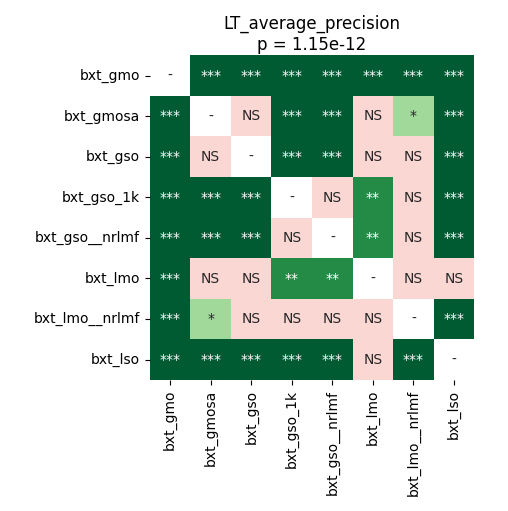

Source data for this figure (header and first rows):
	bxt_gmo	bxt_gmosa	bxt_gso	bxt_gso_1k	bxt_gso__nrlmf	bxt_lmo	bxt_lmo__nrlmf	bxt_lso
bxt_gmo	1.0	7.768110795454545e-05	7.768110795454545e-05	7.768110795454545e-05	0.0001315	0.0007477	0.0002848	7.768110795454545e-05
bxt_gmosa	7.768110795454545e-05	1.0	0.09407	7.768110795454545e-05	7.768110795454545e-05	0.2398	0.04272	7.768110795454545e-05
bxt_gso	7.768110795454545e-05	0.09407	1.0	0.0001315	7.768110795454545e-05	0.1856	0.3484	7.768110795454545e-05
bxt_gso_1k	7.768110795454545e-05	7.768110795454545e-05	0.0001315	1.0	0.2398	0.003323	0.2398	7.768110795454545e-05
bxt_gso__nrlmf	0.0001315	7.768110795454545e-05	7.768110795454545e-05	0.2398	1.0	0.002765	0.1579	7.768110795454545e-05
bxt_lmo	0.0007477	0.2398	0.1856	0.003323	0.002765	1.0	0.0769	0.05409
bxt_lmo__nrlmf	0.0002848	0.04272	0.3484	0.2398	0.1579	0.0769	1.0	0.0002848
bxt_lso	7.768110795454545e-05	7.768110795454545e-05	7.768110795454545e-05	7.768110795454545e-05	7.768110795454545e-05	0.05409	0.0002848	1.0
